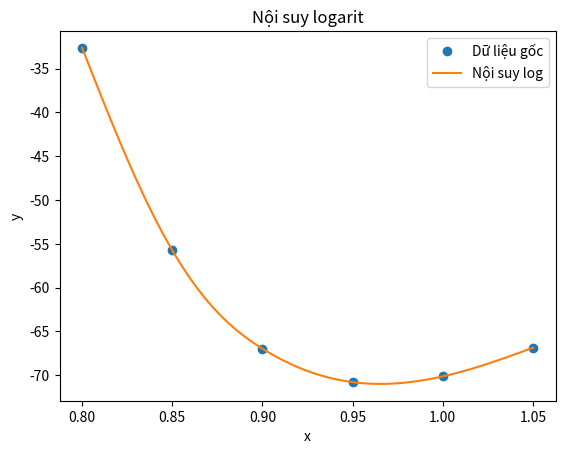

This figure's Python source:
import numpy as np
from scipy.interpolate import interp1d
import matplotlib.pyplot as plt

# Dữ liệu đầu vào
x_data = np.array([0.8, 0.85, 0.9, 0.95, 1, 1.05])
y_data = np.array([-32.63, -55.73, -66.97, -70.79, -70.13, -66.85])

# Chuyển đổi y_data thành log(y_data)
log_y_data = np.log(-y_data)  # Dùng log của -y_data vì y_data là các giá trị âm

# Nội suy logarit
interp_log = interp1d(x_data, log_y_data, kind='cubic')

# Xác định khoảng giá trị của x để tìm y_min
x_range = np.linspace(min(x_data), max(x_data), 1000)
log_y_range = interp_log(x_range)

# Chuyển đổi ngược từ log(y) thành y
y_range = -np.exp(log_y_range)  # Dùng exp và nhân với -1 để chuyển đổi ngược

# Tìm giá trị y nhỏ nhất
min_y = np.min(y_range)
min_y_x = x_range[np.argmin(y_range)]

print("Giá trị y nhỏ nhất:", min_y)
print("Tại x =", min_y_x)

# Vẽ đồ thị để minh họa
plt.plot(x_data, y_data, 'o', label='Dữ liệu gốc')
plt.plot(x_range, y_range, '-', label='Nội suy log')
plt.xlabel('x')
plt.ylabel('y')
plt.legend()
plt.title('Nội suy logarit')
plt.show()
